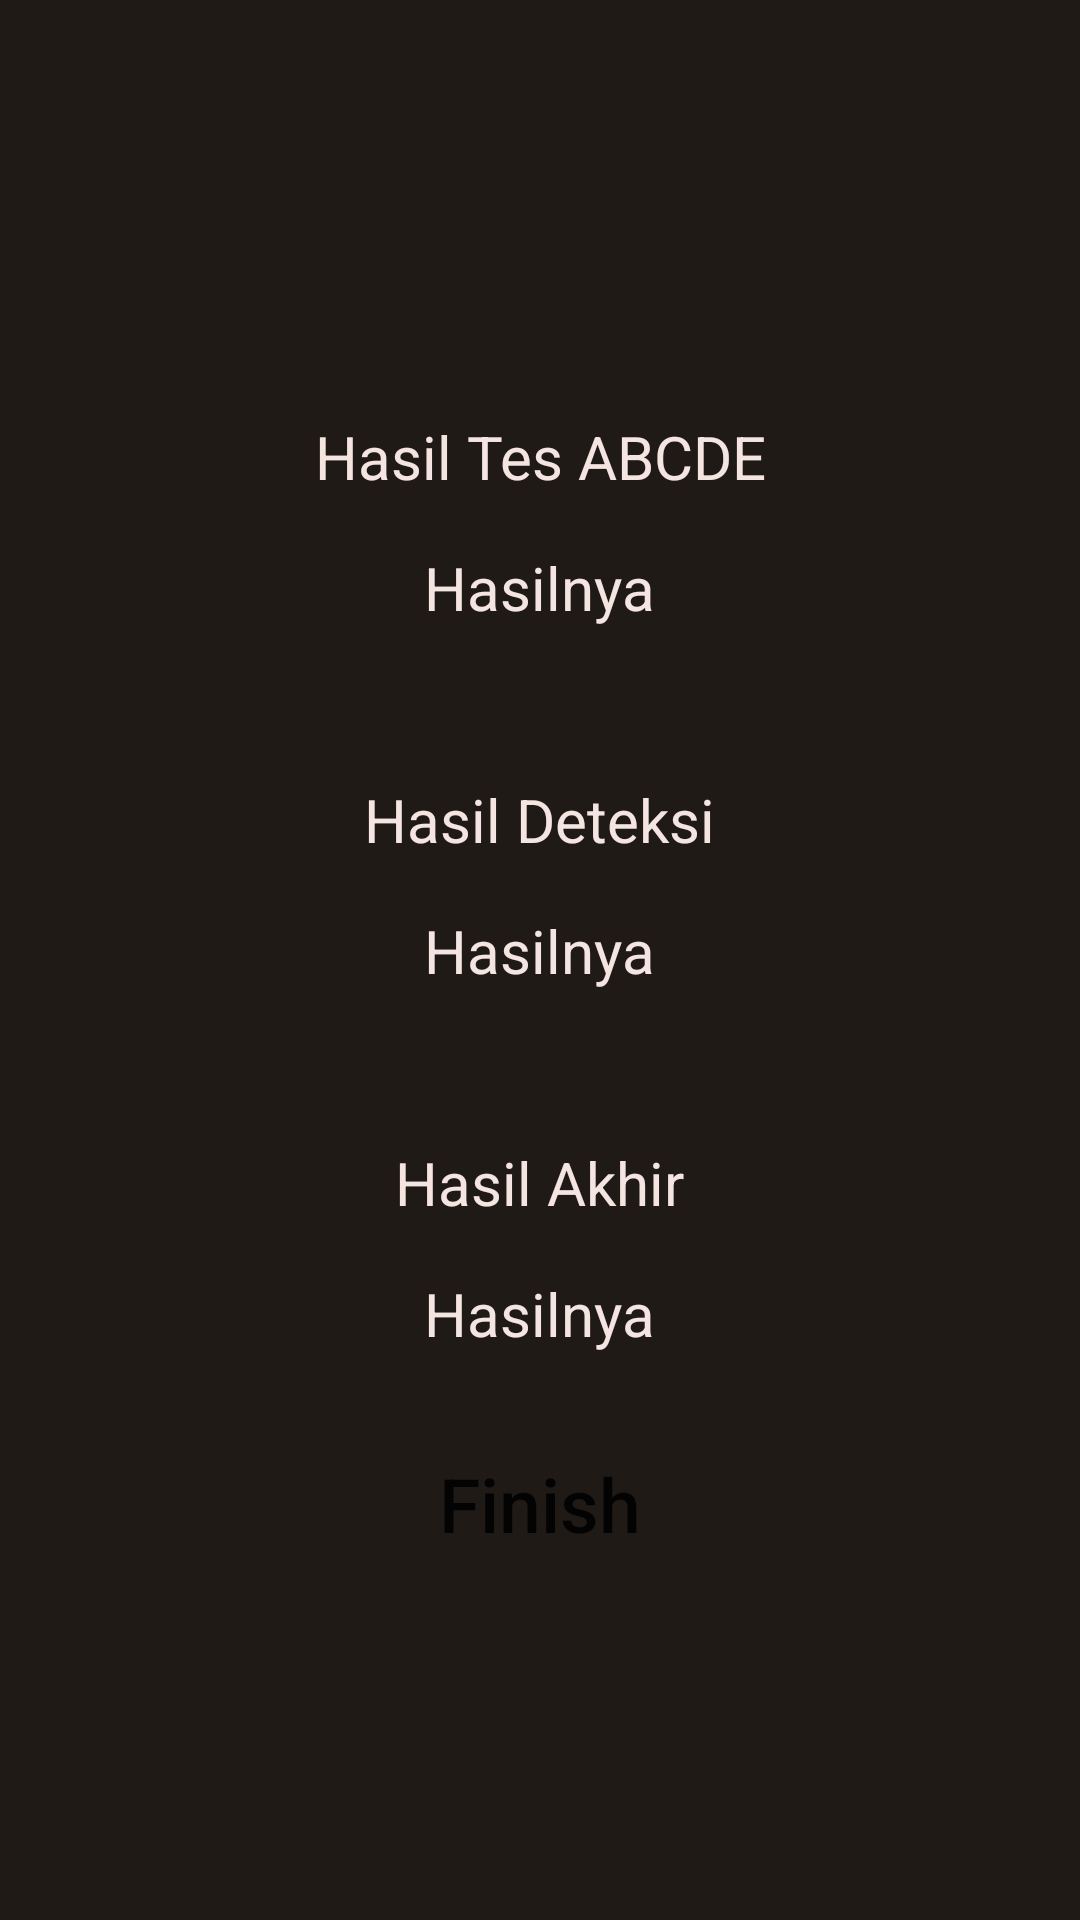

Here is an Android app screen rendered from its layout file. Give the layout XML and the strings, colors and styles it references.
<!-- AndroidManifest.xml: application theme AppTheme -->
<!-- res/layout/activity_hasil_tes.xml -->
<?xml version="1.0" encoding="utf-8"?>
<RelativeLayout xmlns:android="http://schemas.android.com/apk/res/android"
    android:layout_width="match_parent"
    android:layout_height="match_parent">
    <LinearLayout
        android:layout_width="match_parent"
        android:layout_height="match_parent"
        android:layout_marginVertical="30dp"
        android:layout_marginStart="25dp"
        android:layout_marginEnd="25dp"
        android:gravity="center"
        android:orientation="vertical"
        android:textSize="20sp"
        >
        <LinearLayout
            android:layout_width="match_parent"
            android:layout_height="wrap_content"
            android:layout_marginVertical="20dp"
            android:gravity="center"
            android:orientation="vertical"
            >
            <LinearLayout
                android:id="@+id/hasil_ABCDE_top"
                android:gravity="center"
                android:padding="6dp"
                android:layout_width="match_parent"
                android:layout_height="wrap_content">
                <TextView
                    android:layout_width="wrap_content"
                    android:layout_height="wrap_content"
                    android:layout_marginBottom="3dp"
                    android:gravity="center"
                    android:text="Hasil Tes ABCDE"
                    android:textColor="@color/colorAccent"
                    android:textSize="20sp"/>
            </LinearLayout>
            <LinearLayout
                android:id="@+id/hasil_ABCDE_btm"
                android:padding="6dp"
                android:layout_width="match_parent"
                android:layout_height="wrap_content"
                android:gravity="center">
                <TextView
                    android:id="@+id/hasil_ABCDE"
                    android:layout_width="wrap_content"
                    android:layout_height="wrap_content"
                    android:gravity="center"
                    android:text="Hasilnya"
                    android:textColor="@color/colorAccent"
                    android:textSize="20sp"/>
            </LinearLayout>
        </LinearLayout>
        <LinearLayout
            android:layout_width="match_parent"
            android:layout_height="wrap_content"
            android:layout_marginVertical="20dp"
            android:gravity="center"
            android:orientation="vertical">
            <LinearLayout
                android:id="@+id/hasil_Deteksi_top"
                android:padding="6dp"
                android:gravity="center"
                android:layout_width="match_parent"
                android:layout_height="wrap_content">
                <TextView
                    android:layout_width="wrap_content"
                    android:layout_height="wrap_content"
                    android:gravity="center"
                    android:layout_marginBottom="3dp"
                    android:text="Hasil Deteksi"
                    android:textColor="@color/colorAccent"
                    android:textSize="20sp"/>
            </LinearLayout>
            <LinearLayout
                android:id="@+id/hasil_Deteksi_btm"
                android:padding="6dp"
                android:layout_width="match_parent"
                android:layout_height="wrap_content"
                android:gravity="center">
                <TextView
                    android:id="@+id/hasil_deteksi"
                    android:layout_width="wrap_content"
                    android:layout_height="wrap_content"
                    android:gravity="center"
                    android:text="Hasilnya"
                    android:textColor="@color/colorAccent"
                    android:textSize="20sp"/>
            </LinearLayout>

        </LinearLayout>
        <LinearLayout
            android:layout_width="match_parent"
            android:layout_height="wrap_content"
            android:layout_marginVertical="20dp"
            android:gravity="center"
            android:orientation="vertical">
            <LinearLayout
                android:id="@+id/hasil_Final_top"
                android:padding="6dp"
                android:gravity="center"
                android:layout_width="match_parent"
                android:layout_height="wrap_content">
                <TextView
                    android:layout_width="wrap_content"
                    android:layout_height="wrap_content"
                    android:layout_marginBottom="3dp"
                    android:gravity="center"
                    android:text="Hasil Akhir"
                    android:textColor="@color/colorAccent"
                    android:textSize="20sp"/>
            </LinearLayout>
            <LinearLayout
                android:id="@+id/hasil_Final_btm"
                android:padding="6dp"
                android:layout_width="match_parent"
                android:layout_height="wrap_content"
                android:gravity="center">
                <TextView
                    android:id="@+id/hasil_kesimpulan"
                    android:layout_width="wrap_content"
                    android:layout_height="wrap_content"
                    android:gravity="center"
                    android:text="Hasilnya"
                    android:textColor="@color/colorAccent"
                    android:textSize="20sp"/>
            </LinearLayout>
        </LinearLayout>
        <Button
            android:id="@+id/button_finish"
            android:background="@drawable/roundedbutton"
            android:textSize="25sp"
            android:text="Finish"
            android:textAllCaps="false"
            android:layout_width="match_parent"
            android:layout_height="wrap_content"/>





    </LinearLayout>

</RelativeLayout>
<!-- resources referenced by this layout -->
<resources>
  <color name="colorAccent">#F4E5E1</color>
  <style name="AppTheme" parent="Theme.MaterialComponents.DayNight.DarkActionBar">
          
          <item name="colorPrimary">@color/colorPrimary</item>
          <item name="colorPrimaryVariant">@color/colorPrimaryVariant</item>
          <item name="colorOnPrimary">@color/colorOnPrimary</item>
          <item name="colorPrimaryContainer">@color/colorPrimaryContainer</item>
          <item name="colorOnPrimaryContainer">@color/colorOnPrimaryContainer</item>
  
          <item name="colorSecondary">@color/colorSecondary</item>
          <item name="colorSecondaryVariant">@color/colorSecondaryVariant</item>
          <item name="colorOnSecondary">@color/colorOnSecondary</item>
          <item name="colorSecondaryContainer">@color/colorSecondaryContainer</item>
          <item name="colorOnSecondaryContainer">@color/colorSecondaryOnContainer</item>
  
          <item name="android:colorBackground">@color/colorBackground</item>
          <item name="colorOnBackground">@color/colorOnBackground</item>
          <item name="colorSurface">@color/colorSurface</item>
          <item name="colorOnSurface">@color/colorOnSurface</item>
          <item name="colorSurfaceVariant">@color/colorSurfaceVariant</item>
          <item name="colorOutline">@color/colorOutline</item>
  
  
          <item name="colorAccent">@color/colorAccent</item>
  
      </style>
  <color name="colorPrimary">#FFB77A</color>
  <color name="colorPrimaryVariant">#914C00</color>
  <color name="colorOnPrimary">#4E2600</color>
  <color name="colorPrimaryContainer">#6F3900</color>
  <color name="colorOnPrimaryContainer">#FFDCC1</color>
  <color name="colorSecondary">#E4C0A6</color>
  <color name="colorSecondaryVariant">#745944</color>
  <color name="colorOnSecondary">#422C1A</color>
  <color name="colorSecondaryContainer">#5A422E</color>
  <color name="colorSecondaryOnContainer">#FFDCC2</color>
  <color name="colorBackground">#201A17</color>
  <color name="colorOnBackground">#ECE0DA</color>
  <color name="colorSurface">#201A17</color>
  <color name="colorOnSurface">#ECE0DA</color>
  <color name="colorSurfaceVariant">#51443B</color>
  <color name="colorOutline">#9F8E82</color>
</resources>
